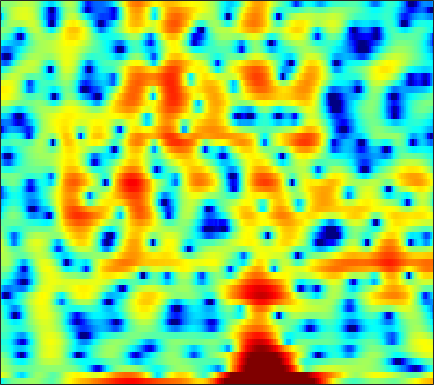

The file beside this chart, header and first rows:
-4.0848, -3.2963, -2.315, -1.5209, -1.068, -0.62506, -0.3097, -0.14159, 0.030312, 0.17229, 0.30938, 0.42389, 0.59402, 0.74486, 0.81954, 0.84386, 0.76554, 0.62669, 0.32928, -0.065793, -0.54041, -0.90559, -1.3081, -1.457
3.297, 2.909, 2.301, 1.537, 0.8412, -0.2916, -1.681, -2.868, -4.47, -5.574, -5.471, -4.642, -3.161, -1.765, -0.8994, -0.02251, 0.545, 0.7753, 0.8381, 0.6531, 0.2544, -0.1526, -0.7532, -1.257
1.43, 1.156, 0.7704, 0.3718, 0.0708, -0.3231, -0.6732, -0.8968, -1.123, -1.255, -1.281, -1.236, -1.099, -0.8976, -0.7216, -0.4718, -0.2303, -0.06887, 0.1151, 0.2576, 0.3588, 0.4046, 0.4362, 0.447
1.101, 0.696, 0.07229, -0.6463, -1.241, -2.083, -2.932, -3.516, -4.139, -4.447, -4.351, -4.021, -3.332, -2.488, -1.825, -0.9708, -0.1924, 0.3224, 0.9071, 1.382, 1.74, 1.931, 2.09, 2.137
0.1213, -0.3063, -1.054, -2.041, -2.97, -4.527, -6.572, -8.565, -12.19, -16.73, -15.83, -12.14, -8.181, -5.301, -3.606, -1.766, -0.293, 0.6149, 1.593, 2.352, 2.909, 3.202, 3.433, 3.487
-2.455, -2.551, -2.842, -3.304, -3.745, -4.435, -5.163, -5.673, -6.204, -6.405, -6.175, -5.715, -4.803, -3.669, -2.756, -1.539, -0.3819, 0.4189, 1.358, 2.134, 2.736, 3.066, 3.339, 3.425
-3.343, -3.217, -3.346, -3.814, -4.395, -5.501, -7.037, -8.537, -11.07, -13.83, -14.43, -12.42, -9.023, -6.101, -4.274, -2.248, -0.6081, 0.4172, 1.545, 2.425, 3.086, 3.441, 3.734, 3.833
-2.11, -2.12, -2.333, -2.766, -3.227, -4.003, -4.944, -5.735, -6.807, -7.599, -7.608, -6.957, -5.499, -3.843, -2.64, -1.169, 0.1067, 0.9265, 1.835, 2.53, 3.021, 3.26, 3.41, 3.379
-1.192, -1.409, -1.744, -2.116, -2.393, -2.732, -3.001, -3.124, -3.167, -3.03, -2.702, -2.343, -1.726, -1.003, -0.4315, 0.315, 1.008, 1.47, 1.988, 2.376, 2.613, 2.685, 2.635, 2.412
-0.9496, -1.517, -2.324, -3.149, -3.741, -4.409, -4.803, -4.826, -4.472, -3.766, -2.862, -2.139, -1.178, -0.2616, 0.3861, 1.16, 1.814, 2.214, 2.616, 2.869, 2.967, 2.938, 2.752, 2.384
-1.266, -2.272, -3.888, -5.96, -7.978, -11.67, -16.88, -17.9, -12.56, -8.249, -5.227, -3.474, -1.598, -0.1242, 0.7837, 1.762, 2.517, 2.946, 3.339, 3.537, 3.543, 3.432, 3.137, 2.679
-1.799, -2.71, -4.013, -5.379, -6.387, -7.608, -8.404, -8.338, -7.217, -5.452, -3.639, -2.381, -0.8536, 0.4626, 1.296, 2.198, 2.87, 3.232, 3.528, 3.602, 3.452, 3.189, 2.654, 1.94
-3.629, -4.584, -5.548, -6.013, -6.032, -5.705, -5.097, -4.5, -3.58, -2.552, -1.45, -0.6126, 0.4571, 1.447, 2.113, 2.884, 3.486, 3.801, 4.031, 4.019, 3.739, 3.319, 2.437, 1.144
-9.239, -13.55, -21.88, -16.02, -12.04, -8.93, -6.846, -5.667, -4.462, -3.48, -2.519, -1.732, -0.6373, 0.4329, 1.203, 2.167, 3.005, 3.513, 3.987, 4.207, 4.16, 3.935, 3.337, 2.343
-5.947, -7.252, -8.469, -8.848, -8.682, -8.304, -8.117, -8.213, -8.559, -8.935, -8.933, -8.403, -6.838, -4.783, -3.234, -1.373, 0.1696, 1.14, 2.166, 2.898, 3.342, 3.518, 3.574, 3.42
-2.685, -3.283, -4.096, -4.962, -5.64, -6.587, -7.886, -9.211, -11.53, -14.99, -21.54, -22.43, -14.44, -9.516, -6.842, -4.018, -1.845, -0.5452, 0.8529, 1.925, 2.702, 3.1, 3.432, 3.608
-1.001, -1.319, -1.861, -2.567, -3.26, -4.385, -5.635, -6.625, -8.076, -9.259, -9.68, -9.53, -8.524, -6.786, -5.273, -3.305, -1.476, -0.2641, 1.075, 2.1, 2.862, 3.255, 3.523, 3.561
0.2398, 0.3557, 0.2279, -0.2088, -0.7998, -1.933, -3.354, -4.755, -7.331, -10.64, -14.3, -14.75, -10.88, -6.927, -4.54, -2.004, -0.08165, 1.087, 2.315, 3.168, 3.672, 3.872, 3.87, 3.53
1.068, 1.378, 1.425, 1.117, 0.732, -0.06045, -1.218, -2.242, -3.804, -5.69, -6.915, -6.918, -5.584, -3.438, -1.923, -0.2024, 1.212, 2.011, 2.78, 3.242, 3.371, 3.243, 2.858, 2.176
1.67, 1.628, 1.398, 1.009, 0.6888, 0.2139, -0.3212, -0.6359, -0.9693, -1.242, -1.202, -1.01, -0.5858, 0.05367, 0.5724, 1.19, 1.728, 2.014, 2.179, 2.093, 1.768, 1.3, 0.4363, -0.6181
2.4, 1.86, 1.086, 0.2718, -0.3607, -1.016, -1.324, -1.378, -1.156, -0.6014, -0.0272, 0.4409, 1.1, 1.661, 2.028, 2.436, 2.641, 2.672, 2.518, 2.066, 1.314, 0.531, -0.9812, -3.031
2.257, 1.237, -0.403, -2.534, -4.582, -7.595, -9.14, -8.042, -5.353, -2.841, -0.9621, 0.1212, 1.289, 2.133, 2.593, 3.043, 3.257, 3.28, 3.134, 2.746, 2.071, 1.414, 0.2048, -1.43
0.6998, -0.1948, -1.81, -3.817, -5.685, -8.491, -9.753, -8.892, -6.295, -4.039, -2.296, -1.222, -0.1801, 0.5934, 1.029, 1.395, 1.627, 1.699, 1.667, 1.561, 1.321, 1.088, 0.7927, 0.4679
-0.3371, -0.7429, -1.345, -1.986, -2.416, -2.899, -3.12, -3.095, -2.827, -2.385, -1.964, -1.661, -1.329, -1.082, -0.942, -0.8274, -0.7815, -0.777, -0.8075, -0.8581, -0.8225, -0.7748, -0.5808, -0.1886
-1.29, -1.149, -0.8839, -0.8001, -0.7461, -0.7398, -0.8542, -0.894, -1.086, -1.341, -1.599, -1.897, -2.29, -2.663, -2.953, -3.176, -3.391, -3.534, -3.736, -4.116, -4.422, -4.536, -4.31, -3.267
-3.808, -2.599, -1.393, -0.5837, -0.2213, 0.04571, 0.0329, -0.1445, -0.6275, -1.424, -2.487, -3.531, -5.131, -6.846, -7.893, -8.378, -7.948, -7.49, -7.192, -7.657, -9.583, -12.49, -23.74, -13.31
-5.894, -4.341, -2.982, -1.95, -1.439, -1.107, -1.039, -1.319, -1.878, -2.911, -4.474, -6.021, -9.123, -13.79, -20.34, -20.59, -13.63, -10.71, -8.52, -7.232, -6.705, -6.381, -5.562, -3.921
-6.415, -5.736, -4.755, -3.921, -3.391, -2.94, -2.841, -2.924, -3.39, -4.098, -5.146, -6.051, -7.273, -8.418, -8.92, -9.025, -8.305, -7.501, -6.238, -5.1, -3.843, -2.987, -1.72, -0.3874
-10.45, -8.892, -6.86, -5.303, -4.518, -3.781, -3.573, -3.538, -4.005, -4.597, -5.535, -6.263, -7.098, -7.747, -7.768, -7.553, -6.774, -6.087, -4.978, -3.854, -2.709, -1.828, -0.7006, 0.5011
-10.53, -8.168, -5.675, -4.017, -3.212, -2.609, -2.455, -2.662, -3.28, -4.432, -6.045, -7.699, -10.54, -13.13, -13.33, -10.91, -8.274, -6.653, -5.038, -3.705, -2.783, -2.112, -1.248, -0.2455
-1.976, -1.766, -1.175, -0.7714, -0.4682, -0.3377, -0.3893, -0.7331, -1.327, -2.537, -4.103, -5.819, -8.536, -11.42, -11.37, -9.079, -6.554, -5.223, -4.032, -3.662, -3.84, -4.52, -5.611, -5.984
-0.2629, -0.282, -0.3613, -0.3195, -0.3113, -0.2601, -0.3179, -0.3601, -0.6455, -0.9626, -1.51, -1.899, -2.441, -2.737, -2.845, -2.684, -2.453, -2.286, -2.284, -2.73, -3.729, -5.091, -7.8, -10.14
-2.612, -2.893, -3.359, -3.412, -3.392, -3.07, -2.723, -2.31, -1.994, -1.562, -1.367, -1.196, -1.096, -0.9471, -0.9086, -0.779, -0.7277, -0.6853, -0.7708, -0.8981, -1.137, -1.293, -1.378, -1.098
-6.491, -7.954, -9.664, -10.47, -9.904, -8.262, -6.402, -5.227, -3.841, -2.818, -1.97, -1.493, -0.957, -0.5645, -0.3067, -0.05727, 0.1451, 0.2357, 0.3098, 0.3948, 0.4366, 0.5488, 0.7311, 1.064
-8.152, -10.53, -15.68, -20.56, -16.67, -11.27, -7.873, -6.134, -4.3, -3.058, -2.015, -1.438, -0.7451, -0.2518, 0.09656, 0.4141, 0.6733, 0.7861, 0.925, 0.9365, 0.9648, 0.9501, 1.015, 1.17
-4.216, -5.108, -5.904, -6.305, -6.042, -5.298, -4.322, -3.559, -2.696, -1.889, -1.331, -0.9156, -0.4827, 0.00465, 0.2906, 0.7154, 1.018, 1.206, 1.271, 1.109, 0.7361, 0.2692, -0.399, -0.9208
-2.015, -2.325, -2.28, -2.245, -2.049, -1.825, -1.55, -1.449, -1.38, -1.438, -1.646, -1.773, -1.89, -1.575, -1.114, -0.2068, 0.6947, 1.254, 1.602, 1.558, 0.764, -0.3431, -3.11, -8.821
-7.149, -6.007, -4.92, -3.814, -3.4, -2.996, -2.959, -3.117, -3.615, -4.744, -6.261, -8.229, -11.52, -13.34, -9.98, -5.626, -2.465, -0.8986, 0.6022, 1.361, 1.519, 1.343, 0.6769, 0.01821
-15.4, -11.81, -9.274, -7.827, -7.28, -7.031, -7.256, -7.543, -8.142, -8.866, -9.831, -10.7, -11.92, -11.79, -10.06, -6.954, -4.191, -2.525, -0.775, 0.4674, 1.393, 1.841, 2.337, 2.774
-9.364, -8.859, -8.594, -8.716, -9.016, -10.05, -11.68, -12.91, -14.38, -13.63, -12.2, -10.78, -9.109, -7.529, -6.208, -4.561, -2.969, -1.855, -0.5889, 0.505, 1.407, 1.928, 2.57, 3.1
-5.456, -5.479, -5.77, -6.531, -7.386, -9.242, -12.18, -15.31, -20.88, -17.62, -12.42, -9.729, -7.187, -5.193, -3.949, -2.586, -1.415, -0.637, 0.2627, 1.018, 1.594, 2, 2.429, 2.797
-1.35, -1.452, -1.708, -2.17, -2.739, -3.642, -4.559, -5.284, -5.79, -5.527, -4.899, -4.181, -3.078, -2.086, -1.427, -0.6235, 0.04125, 0.4599, 0.8939, 1.144, 1.292, 1.342, 1.323, 1.339
2.194, 2.175, 1.981, 1.676, 1.363, 0.8938, 0.3955, 0.01741, -0.3747, -0.6406, -0.7589, -0.7712, -0.6651, -0.49, -0.2944, -0.01132, 0.2374, 0.3488, 0.3239, 0.09261, -0.3832, -1.012, -2.032, -3.172
4.141, 4.122, 3.975, 3.684, 3.426, 2.978, 2.39, 1.929, 1.218, 0.3583, -0.4361, -1.014, -1.704, -2.038, -2.058, -1.852, -1.53, -1.358, -1.315, -1.595, -2.414, -3.472, -5.683, -9.695
4.511, 4.492, 4.434, 4.26, 4.031, 3.567, 2.908, 2.26, 1.102, -0.4067, -2.435, -4.338, -7.268, -9.293, -8.793, -6.559, -4.569, -3.502, -2.618, -2.324, -2.527, -2.863, -3.652, -4.533
3.034, 3.245, 3.461, 3.58, 3.532, 3.299, 2.852, 2.307, 1.252, -0.1895, -2.262, -4.375, -8.007, -10.96, -9.963, -6.96, -4.629, -3.42, -2.53, -2.151, -2.063, -2.122, -2.237, -2.212
-0.411, 0.3608, 1.109, 1.654, 1.965, 2.235, 2.3, 2.206, 1.93, 1.398, 0.666, 0.07281, -0.6585, -1.155, -1.33, -1.295, -1.173, -1.2, -1.461, -2.02, -2.858, -3.626, -4.313, -4.226
-4.476, -3.511, -2.545, -1.682, -1.004, -0.1332, 0.6421, 1.157, 1.69, 2.01, 2.176, 2.219, 2.191, 2.061, 1.916, 1.662, 1.228, 0.7046, -0.2825, -1.836, -4.336, -7.322, -15.16, -18.66
-8.655, -9.25, -9.738, -8.976, -7.5, -5.256, -3.215, -1.92, -0.5655, 0.4723, 1.241, 1.668, 2.067, 2.272, 2.327, 2.252, 1.966, 1.595, 0.8983, -0.07132, -1.327, -2.351, -3.358, -3.343
-11.47, -14.45, -21.5, -20.31, -14.53, -9.792, -6.75, -5.145, -3.436, -2.089, -1.046, -0.4243, 0.2537, 0.7998, 1.099, 1.334, 1.424, 1.423, 1.29, 1.067, 0.8171, 0.6836, 0.624, 0.7645
-7.798, -8.573, -9.319, -9.356, -8.909, -7.972, -6.931, -6.131, -5.139, -4.204, -3.254, -2.553, -1.663, -0.8464, -0.3263, 0.2476, 0.6878, 0.927, 1.143, 1.276, 1.391, 1.481, 1.614, 1.808
-4.112, -4.577, -5.067, -5.524, -5.862, -6.298, -6.752, -7.02, -7.253, -6.976, -5.989, -4.927, -3.441, -2.112, -1.244, -0.2997, 0.3874, 0.7335, 1.072, 1.284, 1.416, 1.486, 1.616, 1.813
-1.123, -1.441, -1.971, -2.663, -3.353, -4.63, -6.559, -8.82, -13.72, -18.52, -11.74, -7.768, -4.261, -1.988, -0.783, 0.3327, 0.9878, 1.262, 1.364, 1.252, 0.9919, 0.7827, 0.6057, 0.6344
0.3151, 0.339, 0.2372, -0.02219, -0.3741, -1.145, -2.308, -3.451, -4.953, -5.438, -4.183, -2.686, -0.8061, 0.6296, 1.361, 1.931, 2.054, 1.897, 1.29, 0.2842, -1.069, -2.23, -3.826, -4.766
-2.606, -1.629, -0.4353, 0.4125, 0.8198, 1.105, 1.171, 1.159, 1.177, 1.319, 1.604, 1.887, 2.26, 2.538, 2.601, 2.389, 1.826, 1.097, -0.2674, -2.205, -4.824, -7.409, -12.5, -22.7
-7.191, -4.277, -1.704, -0.05665, 0.806, 1.634, 2.198, 2.516, 2.818, 3.031, 3.173, 3.218, 3.178, 2.969, 2.677, 2.05, 1.09, 0.1025, -1.595, -3.77, -6.479, -8.827, -12.03, -14.14
-2.433, -1.656, -0.5667, 0.3905, 0.9858, 1.629, 2.148, 2.448, 2.764, 2.987, 3.116, 3.138, 3.035, 2.732, 2.364, 1.682, 0.722, -0.1932, -1.73, -3.697, -6.233, -8.707, -13.18, -19.28
0.3156, 0.2732, 0.2436, 0.2962, 0.3921, 0.5908, 0.8771, 1.129, 1.494, 1.818, 2.041, 2.13, 2.112, 1.949, 1.704, 1.213, 0.5477, -0.06674, -1.027, -2.155, -3.398, -4.348, -5.352, -5.822
